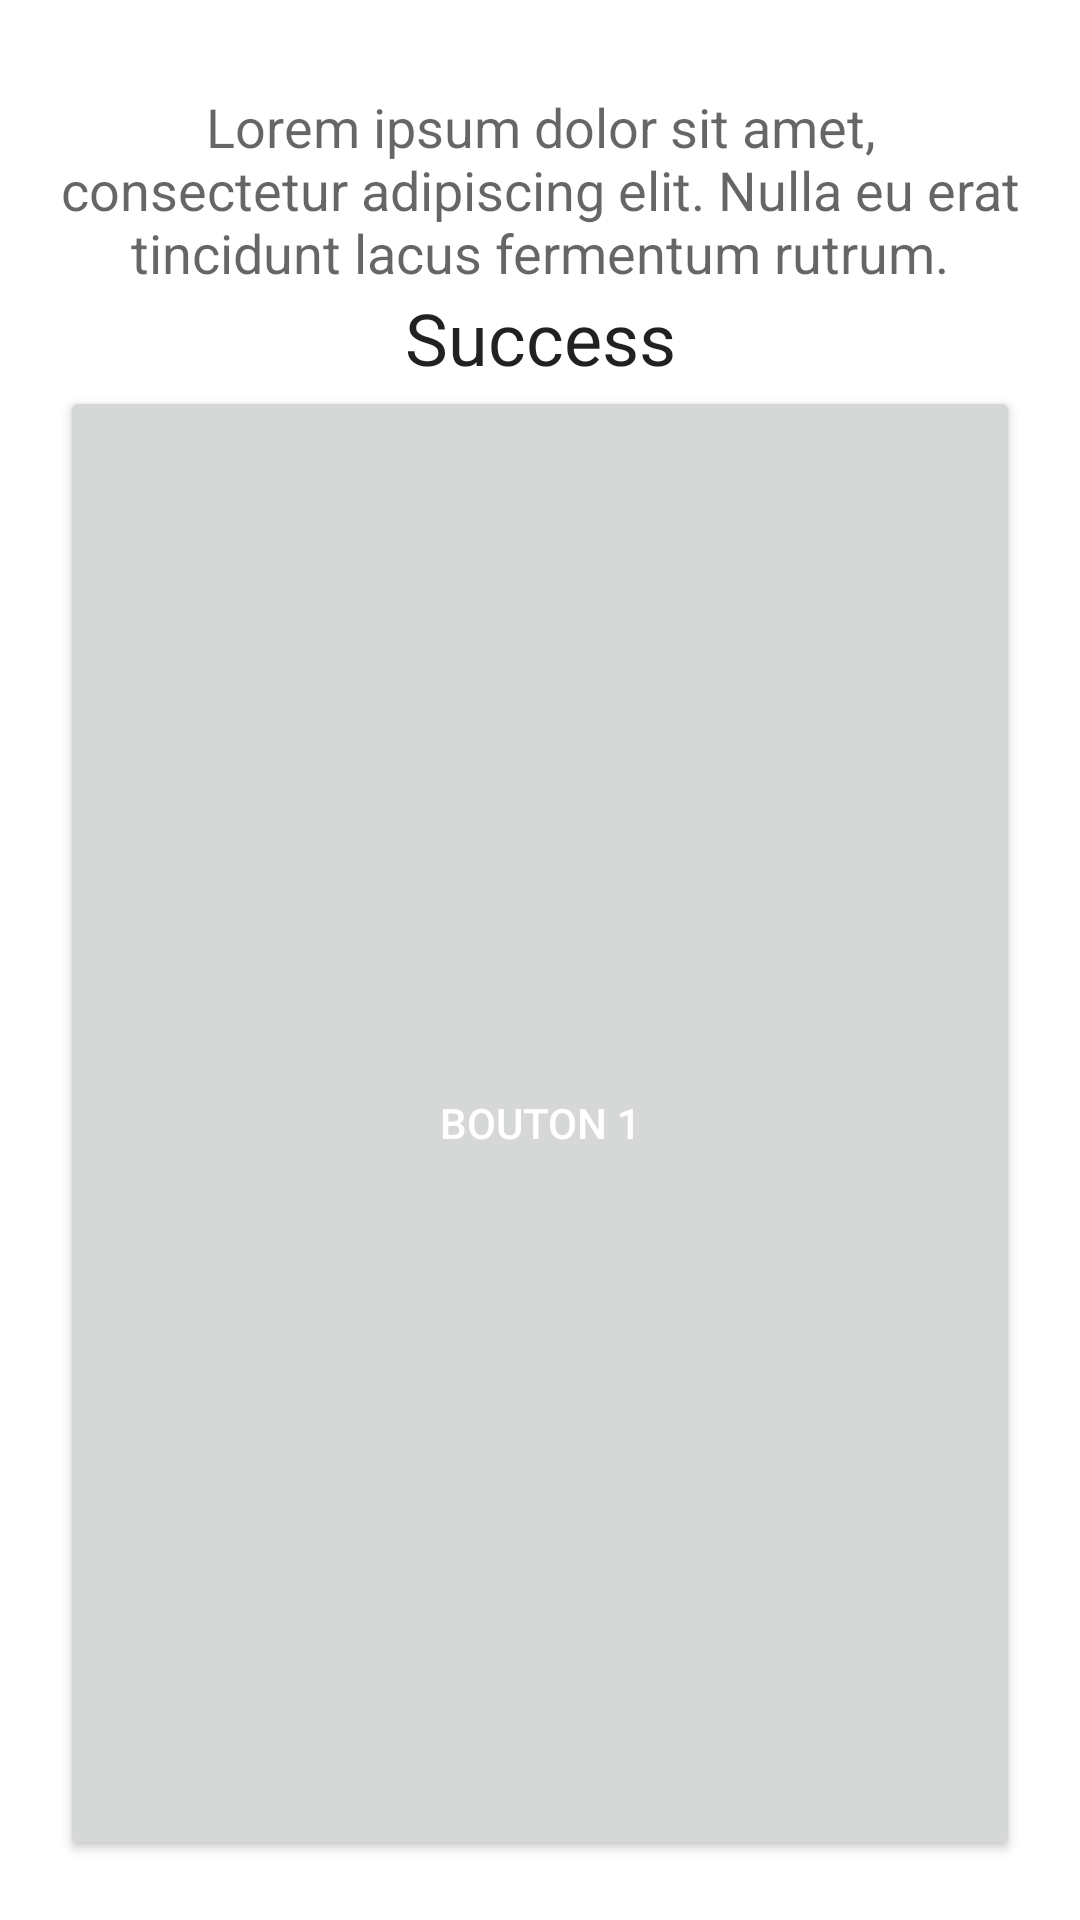

Here is an Android app screen rendered from its layout file. Give the layout XML and the strings, colors and styles it references.
<!-- AndroidManifest.xml: application theme Theme.DAMPopup -->
<!-- res/layout/customview.xml -->
<?xml version="1.0" encoding="utf-8"?>
<LinearLayout xmlns:android="http://schemas.android.com/apk/res/android"
    android:layout_width="match_parent"
    android:layout_height="wrap_content"
    android:orientation="vertical"
    android:padding="20dp">

    <TextView
        android:layout_width="match_parent"
        android:layout_height="wrap_content"
        android:layout_marginTop="10dp"
        android:text="Lorem ipsum dolor sit amet, consectetur adipiscing elit. Nulla eu erat tincidunt lacus fermentum rutrum."
        android:textAlignment="center"
        android:textAppearance="@style/TextAppearance.AppCompat.Medium" />

    <TextView
        android:layout_width="match_parent"
        android:layout_height="wrap_content"
        android:text="Success"
        android:textAlignment="center"
        android:textAppearance="@style/TextAppearance.AppCompat.Headline" />

    <Button
        android:id="@+id/btn1"
        android:layout_width="match_parent"
        android:layout_height="match_parent"
        android:layout_gravity="center"
        android:text="Bouton 1"
        android:textColor="#FFF" />

    <Button
        android:id="@+id/btn2"
        android:layout_width="match_parent"
        android:layout_height="match_parent"
        android:layout_gravity="center"
        android:text="Bouton 2" />

</LinearLayout>
<!-- resources referenced by this layout -->
<resources>
  <style name="Theme.DAMPopup" parent="Theme.MaterialComponents.DayNight.DarkActionBar">
          
          <item name="colorPrimary">@color/purple_500</item>
          <item name="colorPrimaryVariant">@color/purple_700</item>
          <item name="colorOnPrimary">@color/white</item>
          
          <item name="colorSecondary">@color/teal_200</item>
          <item name="colorSecondaryVariant">@color/teal_700</item>
          <item name="colorOnSecondary">@color/black</item>
          
          <item name="android:statusBarColor">?attr/colorPrimaryVariant</item>
          
      </style>
  <!-- not gathered from this repository: default colours our renderer supplied (Android Studio template values) -->
  <color name="purple_500">#FF6200EE</color>
  <color name="purple_700">#FF3700B3</color>
  <color name="teal_200">#FF03DAC5</color>
  <color name="teal_700">#FF018786</color>
  <color name="black">#FF000000</color>
  <color name="white">#FFFFFFFF</color>
</resources>
